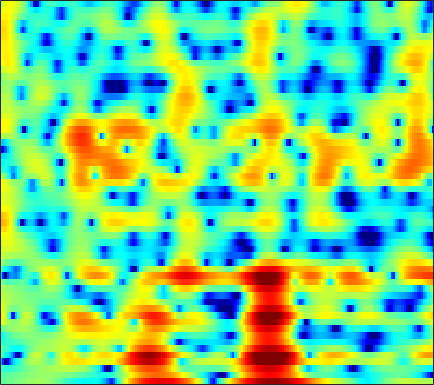

Source data for this figure (header and first rows):
-1.2297, -1.173, -1.0737, -0.95429, -0.84283, -0.67246, -0.47943, -0.33063, -0.13863, 0.06069, 0.26415, 0.41027, 0.5901, 0.75656, 0.87141, 0.98292, 1.0727, 1.1126, 1.1224, 1.0807, 0.99255, 0.88394, 0.67865, 0.40107
-1.66, -1.562, -1.435, -1.303, -1.202, -1.062, -0.9117, -0.7911, -0.6222, -0.4501, -0.2763, -0.1478, 0.01943, 0.1792, 0.2909, 0.4256, 0.5405, 0.6158, 0.6972, 0.7552, 0.7882, 0.7941, 0.7807, 0.7446
-2.799, -3.064, -3.311, -3.403, -3.36, -3.166, -2.849, -2.558, -2.123, -1.673, -1.238, -0.9316, -0.5527, -0.2137, 0.008197, 0.2605, 0.4668, 0.5957, 0.7447, 0.8708, 0.9776, 1.054, 1.159, 1.274
-8.102, -11.87, -17.33, -14.62, -11.28, -8.177, -6.069, -4.845, -3.461, -2.269, -1.203, -0.4935, 0.328, 0.9923, 1.365, 1.683, 1.773, 1.69, 1.393, 0.8914, 0.2378, -0.271, -0.7714, -0.8196
-1.433, -2.661, -4.092, -5.344, -6.337, -8.084, -11.02, -14.85, -20, -12.07, -6.67, -3.982, -1.417, 0.3899, 1.368, 2.241, 2.657, 2.69, 2.367, 1.592, 0.3039, -0.9908, -2.909, -3.947
-1.454, -1.95, -2.576, -3.174, -3.603, -4.136, -4.564, -4.737, -4.678, -4.268, -3.531, -2.851, -1.901, -1.028, -0.449, 0.1878, 0.6562, 0.9056, 1.119, 1.219, 1.241, 1.249, 1.282, 1.379
-3.473, -3.296, -3.06, -2.84, -2.686, -2.493, -2.3, -2.141, -1.902, -1.642, -1.351, -1.118, -0.8039, -0.5, -0.2845, -0.02781, 0.1967, 0.3426, 0.5073, 0.6518, 0.7883, 0.8968, 1.049, 1.214
-5.047, -4.031, -2.987, -2.204, -1.742, -1.248, -0.8572, -0.6228, -0.3695, -0.1679, -0.01221, 0.07049, 0.1454, 0.1747, 0.1669, 0.1214, 0.0524, -0.007948, -0.0968, -0.1683, -0.1985, -0.1785, -0.08062, 0.1091
-1.17, -0.6846, -0.184, 0.1796, 0.3881, 0.6151, 0.81, 0.9371, 1.084, 1.192, 1.24, 1.212, 1.079, 0.8367, 0.5801, 0.1177, -0.4508, -0.9349, -1.623, -2.295, -2.89, -3.241, -3.494, -3.407
3.733, 3.227, 2.427, 1.544, 0.9165, 0.3137, 0.1886, 0.4002, 0.9426, 1.532, 1.963, 2.123, 2.063, 1.656, 1.108, 0.03356, -1.467, -2.865, -5.027, -7.333, -9.384, -10.63, -12.26, -14.63
5.81, 4.609, 2.479, -0.5899, -4.064, -13.17, -13.78, -6.481, -1.94, 0.5301, 1.917, 2.483, 2.724, 2.405, 1.833, 0.5838, -1.329, -3.266, -6.772, -11.43, -14.66, -13.26, -10.68, -9.063
4.059, 3.349, 2.288, 1.178, 0.4097, -0.3491, -0.6337, -0.5391, -0.1469, 0.3198, 0.6777, 0.8382, 0.8623, 0.6478, 0.3362, -0.2493, -1.01, -1.653, -2.508, -3.186, -3.614, -3.71, -3.574, -3.214
2.81, 2.508, 2.073, 1.641, 1.35, 1.009, 0.753, 0.6207, 0.4922, 0.3914, 0.3149, 0.2381, 0.1035, -0.05778, -0.2132, -0.457, -0.7181, -0.9143, -1.154, -1.353, -1.486, -1.539, -1.562, -1.533
2.195, 2.022, 1.764, 1.49, 1.29, 1.036, 0.8042, 0.6467, 0.4502, 0.2674, 0.1018, -0.02794, -0.2059, -0.3593, -0.4654, -0.5664, -0.6102, -0.6162, -0.5786, -0.536, -0.4693, -0.433, -0.4169, -0.4504
1.803, 1.517, 1.156, 0.8408, 0.6348, 0.4212, 0.2452, 0.1245, -0.02803, -0.2049, -0.4465, -0.6628, -0.986, -1.348, -1.564, -1.71, -1.593, -1.327, -0.7975, -0.1922, 0.3783, 0.7157, 1.035, 1.17
0.3391, -0.6107, -1.538, -1.942, -1.989, -1.881, -1.698, -1.547, -1.352, -1.214, -1.282, -1.529, -2.282, -3.705, -5.295, -7.867, -8.357, -6.113, -2.766, -0.1497, 1.665, 2.621, 3.431, 3.767
-5.909, -12.47, -21.63, -11.34, -8.961, -8.279, -9.036, -9.487, -8.157, -5.626, -3.509, -2.538, -2.038, -2.324, -3.033, -4.037, -3.846, -2.469, -0.02777, 2.105, 3.672, 4.499, 5.148, 5.317
-1.823, -3.237, -4.693, -5.653, -6.33, -7.69, -9.485, -10.4, -9.387, -6.724, -4.245, -2.809, -1.489, -0.6079, -0.1464, 0.4073, 0.9415, 1.367, 1.976, 2.572, 3.045, 3.303, 3.473, 3.429
1.027, 0.4851, -0.2054, -0.8213, -1.241, -1.685, -1.983, -2.046, -1.894, -1.51, -1.006, -0.6326, -0.1507, 0.243, 0.4871, 0.7164, 0.865, 0.938, 0.958, 0.9207, 0.8457, 0.7569, 0.615, 0.4611
2.373, 2.254, 2.049, 1.824, 1.653, 1.456, 1.281, 1.173, 1.075, 1.016, 0.9755, 0.9291, 0.8601, 0.7359, 0.6085, 0.3442, -0.01419, -0.3417, -0.8753, -1.525, -2.252, -2.83, -3.548, -4.071
3.003, 3.121, 3.182, 3.148, 3.076, 2.921, 2.726, 2.555, 2.298, 2.011, 1.698, 1.451, 1.067, 0.619, 0.2228, -0.3815, -1.115, -1.786, -2.842, -4.176, -5.915, -7.556, -10.39, -13.94
3.393, 3.604, 3.739, 3.72, 3.618, 3.376, 3.049, 2.76, 2.325, 1.848, 1.342, 0.9511, 0.3896, -0.2026, -0.6922, -1.394, -2.195, -2.887, -3.942, -5.205, -6.729, -8.069, -10.14, -12.21
4.25, 4.418, 4.432, 4.225, 3.938, 3.412, 2.741, 2.179, 1.399, 0.6429, -0.07041, -0.5693, -1.172, -1.757, -2.195, -2.833, -3.493, -3.981, -4.634, -5.241, -5.767, -6.12, -6.455, -6.605
5.962, 5.985, 5.734, 5.161, 4.518, 3.375, 1.918, 0.6549, -1.118, -2.682, -3.668, -3.987, -4.116, -4.283, -4.554, -5.153, -5.952, -6.553, -7.114, -7.155, -6.77, -6.326, -5.725, -5.171
7.47, 7.358, 6.898, 6.048, 5.113, 3.39, 0.9885, -1.484, -6.292, -15.65, -18.95, -11.47, -7.777, -6.508, -6.508, -7.532, -10.05, -13.33, -21.11, -17.14, -11.1, -8.478, -6.348, -5.218
6.718, 6.615, 6.222, 5.516, 4.763, 3.456, 1.803, 0.3641, -1.671, -3.451, -4.457, -4.649, -4.638, -4.686, -4.963, -5.723, -6.889, -7.833, -8.622, -8.344, -7.232, -6.249, -5.216, -4.671
4.729, 4.763, 4.598, 4.204, 3.778, 3.046, 2.176, 1.473, 0.5239, -0.3856, -1.141, -1.646, -2.202, -2.685, -3.018, -3.452, -3.797, -4.027, -4.182, -4.158, -3.967, -3.784, -3.555, -3.385
3.386, 3.518, 3.496, 3.283, 3.015, 2.54, 1.954, 1.464, 0.7738, 0.0651, -0.634, -1.123, -1.705, -2.216, -2.524, -2.809, -2.972, -3.006, -2.978, -2.867, -2.706, -2.588, -2.421, -2.269
3.381, 3.428, 3.329, 3.086, 2.81, 2.352, 1.783, 1.298, 0.5781, -0.1999, -1.071, -1.712, -2.551, -3.26, -3.625, -3.8, -3.701, -3.429, -2.97, -2.499, -2.097, -1.858, -1.611, -1.465
4.43, 4.215, 3.841, 3.376, 2.986, 2.418, 1.814, 1.319, 0.5558, -0.3635, -1.555, -2.707, -4.65, -6.926, -8.445, -8.686, -6.773, -5.112, -3.252, -1.922, -1.06, -0.6645, -0.4632, -0.5748
4.924, 4.395, 3.567, 2.617, 1.917, 1.097, 0.6121, 0.43, 0.2995, -0.002817, -0.6288, -1.521, -3.388, -6.319, -8.932, -9.125, -5.49, -3.005, -0.7087, 0.7449, 1.553, 1.786, 1.602, 0.8984
1.47, 0.8372, -0.5413, -2.677, -4.992, -8.801, -9.646, -6.995, -3.722, -1.611, -0.4198, 0.1053, 0.3607, 0.4531, 0.5502, 0.8304, 1.394, 1.887, 2.517, 2.934, 3.042, 2.869, 2.341, 1.425
-3.542, -3.358, -3.776, -4.911, -6.173, -7.814, -7.745, -6.256, -3.82, -1.708, -0.1682, 0.7301, 1.589, 2.212, 2.548, 2.865, 3.132, 3.217, 3.238, 3.092, 2.715, 2.251, 1.427, 0.3042
-5.02, -4.566, -4.066, -3.718, -3.487, -3.051, -2.418, -1.808, -0.8157, 0.1421, 1.083, 1.668, 2.323, 2.809, 3.061, 3.286, 3.348, 3.291, 3.069, 2.67, 2.083, 1.514, 0.5001, -0.8887
-6.077, -6.005, -5.483, -4.58, -3.768, -2.693, -1.652, -0.936, -0.07248, 0.7062, 1.355, 1.744, 2.162, 2.42, 2.535, 2.569, 2.421, 2.262, 1.923, 1.475, 0.9494, 0.4945, -0.1651, -0.8892
-13.61, -15.17, -11.2, -7.224, -5.106, -3.026, -1.572, -0.7163, 0.1149, 0.7572, 1.187, 1.439, 1.648, 1.718, 1.673, 1.444, 1.08, 0.6919, 0.08479, -0.5722, -1.182, -1.522, -1.719, -1.592
-6.332, -6.764, -5.651, -3.737, -2.453, -1.141, -0.3028, 0.08933, 0.3954, 0.4786, 0.534, 0.5781, 0.6241, 0.6539, 0.5655, 0.2591, -0.3312, -1.074, -2.449, -4.311, -6.476, -7.738, -7.712, -5.721
1.747, 1.626, 1.579, 1.585, 1.559, 1.318, 0.8247, 0.1685, -0.995, -2.393, -3.47, -3.717, -3.148, -2.244, -1.702, -1.378, -1.715, -2.392, -4.006, -6.549, -10.36, -14.08, -14.26, -9.607
4.689, 4.6, 4.394, 4.008, 3.557, 2.678, 1.351, -0.04048, -2.76, -7.139, -16.49, -19.3, -8.973, -5.016, -3.358, -2.24, -1.991, -2.216, -3.012, -4.268, -5.786, -6.838, -7.969, -8.473
4.723, 4.717, 4.564, 4.216, 3.812, 3.084, 2.09, 1.196, -0.1946, -1.615, -2.666, -2.991, -2.74, -2.155, -1.727, -1.4, -1.388, -1.632, -2.304, -3.418, -4.978, -6.543, -9.418, -14.37
3.355, 3.486, 3.484, 3.317, 3.086, 2.665, 2.138, 1.692, 1.079, 0.5391, 0.1097, -0.1116, -0.2731, -0.3141, -0.3486, -0.4541, -0.6696, -0.9716, -1.56, -2.358, -3.394, -4.329, -5.6, -6.73
2.197, 2.446, 2.595, 2.546, 2.402, 2.077, 1.67, 1.343, 0.9406, 0.6201, 0.4113, 0.3486, 0.3428, 0.4021, 0.4483, 0.4735, 0.3791, 0.2274, -0.1008, -0.5745, -1.2, -1.723, -2.531, -3.325
1.774, 2.098, 2.288, 2.189, 1.937, 1.385, 0.6408, 0.02756, -0.7119, -1.185, -1.189, -0.9069, -0.295, 0.3713, 0.8398, 1.338, 1.649, 1.762, 1.732, 1.485, 1.054, 0.6056, -0.1782, -1.187
1.53, 1.893, 2.037, 1.785, 1.307, 0.2466, -1.42, -3.181, -6.355, -9.624, -8.687, -6.042, -2.967, -0.7662, 0.4436, 1.598, 2.377, 2.732, 2.954, 2.921, 2.655, 2.291, 1.639, 0.7243
0.4745, 0.8983, 1.135, 0.9784, 0.579, -0.3705, -1.878, -3.405, -6.001, -8.258, -7.649, -5.743, -3.163, -1.16, -0.01838, 1.122, 1.897, 2.274, 2.55, 2.603, 2.438, 2.196, 1.721, 1.115
-0.4842, 0.1198, 0.6498, 0.8512, 0.7975, 0.467, -0.07974, -0.5654, -1.182, -1.575, -1.604, -1.384, -0.8685, -0.2311, 0.2318, 0.7923, 1.193, 1.406, 1.538, 1.488, 1.274, 1.027, 0.5699, 0.04981
-0.276, 0.6033, 1.424, 1.888, 2.029, 1.981, 1.722, 1.417, 0.9691, 0.5298, 0.1664, -0.0005474, -0.087, -0.0007117, 0.1508, 0.3863, 0.6109, 0.7127, 0.7143, 0.5181, 0.1264, -0.3149, -1.045, -1.915
1.613, 2.526, 3.357, 3.781, 3.864, 3.696, 3.218, 2.681, 1.75, 0.6305, -0.5328, -1.303, -1.932, -1.978, -1.669, -1.084, -0.4995, -0.2134, -0.07237, -0.2439, -0.7973, -1.491, -2.823, -4.742
3.935, 4.523, 5.027, 5.188, 5.07, 4.603, 3.748, 2.835, 1.145, -1.239, -4.613, -8.218, -13.56, -10.79, -7.428, -4.474, -2.738, -1.958, -1.446, -1.402, -1.835, -2.46, -3.723, -5.611
4.76, 5.054, 5.227, 5.139, 4.884, 4.27, 3.319, 2.375, 0.7462, -1.33, -3.85, -5.855, -7.785, -7.639, -6.614, -5.2, -4.218, -3.742, -3.457, -3.526, -3.804, -4.112, -4.639, -5.212
4.886, 5.042, 5.049, 4.828, 4.518, 3.899, 3.062, 2.302, 1.158, -0.07729, -1.303, -2.15, -3.055, -3.683, -4.013, -4.35, -4.71, -5.083, -5.702, -6.422, -7.021, -7.28, -7.289, -6.923
5.148, 5.25, 5.184, 4.871, 4.483, 3.785, 2.911, 2.17, 1.14, 0.128, -0.8089, -1.437, -2.177, -2.85, -3.365, -4.167, -5.198, -6.257, -8.142, -10.71, -14.05, -15.73, -13.93, -10.69
5.593, 5.692, 5.553, 5.098, 4.541, 3.532, 2.251, 1.144, -0.3927, -1.783, -2.756, -3.111, -3.272, -3.319, -3.424, -3.794, -4.573, -5.436, -7.11, -9.527, -12.44, -13.85, -12.43, -9.432
5.886, 6.001, 5.802, 5.2, 4.465, 3.045, 1.031, -0.9738, -4.596, -9.662, -12.75, -10.21, -6.771, -4.719, -3.82, -3.196, -3.081, -3.224, -3.687, -4.249, -4.715, -4.91, -4.814, -4.432
5.559, 5.677, 5.519, 4.985, 4.327, 3.059, 1.281, -0.3943, -3.143, -6.05, -7.535, -6.971, -5.389, -4.02, -3.299, -2.675, -2.335, -2.258, -2.269, -2.378, -2.577, -2.742, -2.989, -3.313
4.795, 4.963, 4.978, 4.721, 4.343, 3.608, 2.626, 1.763, 0.5524, -0.5896, -1.484, -1.975, -2.4, -2.648, -2.766, -2.873, -2.912, -2.9, -2.826, -2.804, -2.884, -3.054, -3.53, -4.322
3.804, 4.191, 4.514, 4.596, 4.49, 4.144, 3.59, 3.04, 2.183, 1.203, 0.1197, -0.7621, -2.02, -3.349, -4.321, -5.376, -5.85, -5.668, -5.027, -4.275, -3.688, -3.484, -3.585, -4.15
2.276, 3.09, 3.836, 4.247, 4.359, 4.256, 3.899, 3.478, 2.707, 1.701, 0.4108, -0.7665, -2.736, -5.415, -8.214, -14.12, -19.9, -13.99, -8.727, -5.744, -3.928, -3.08, -2.432, -2.283
